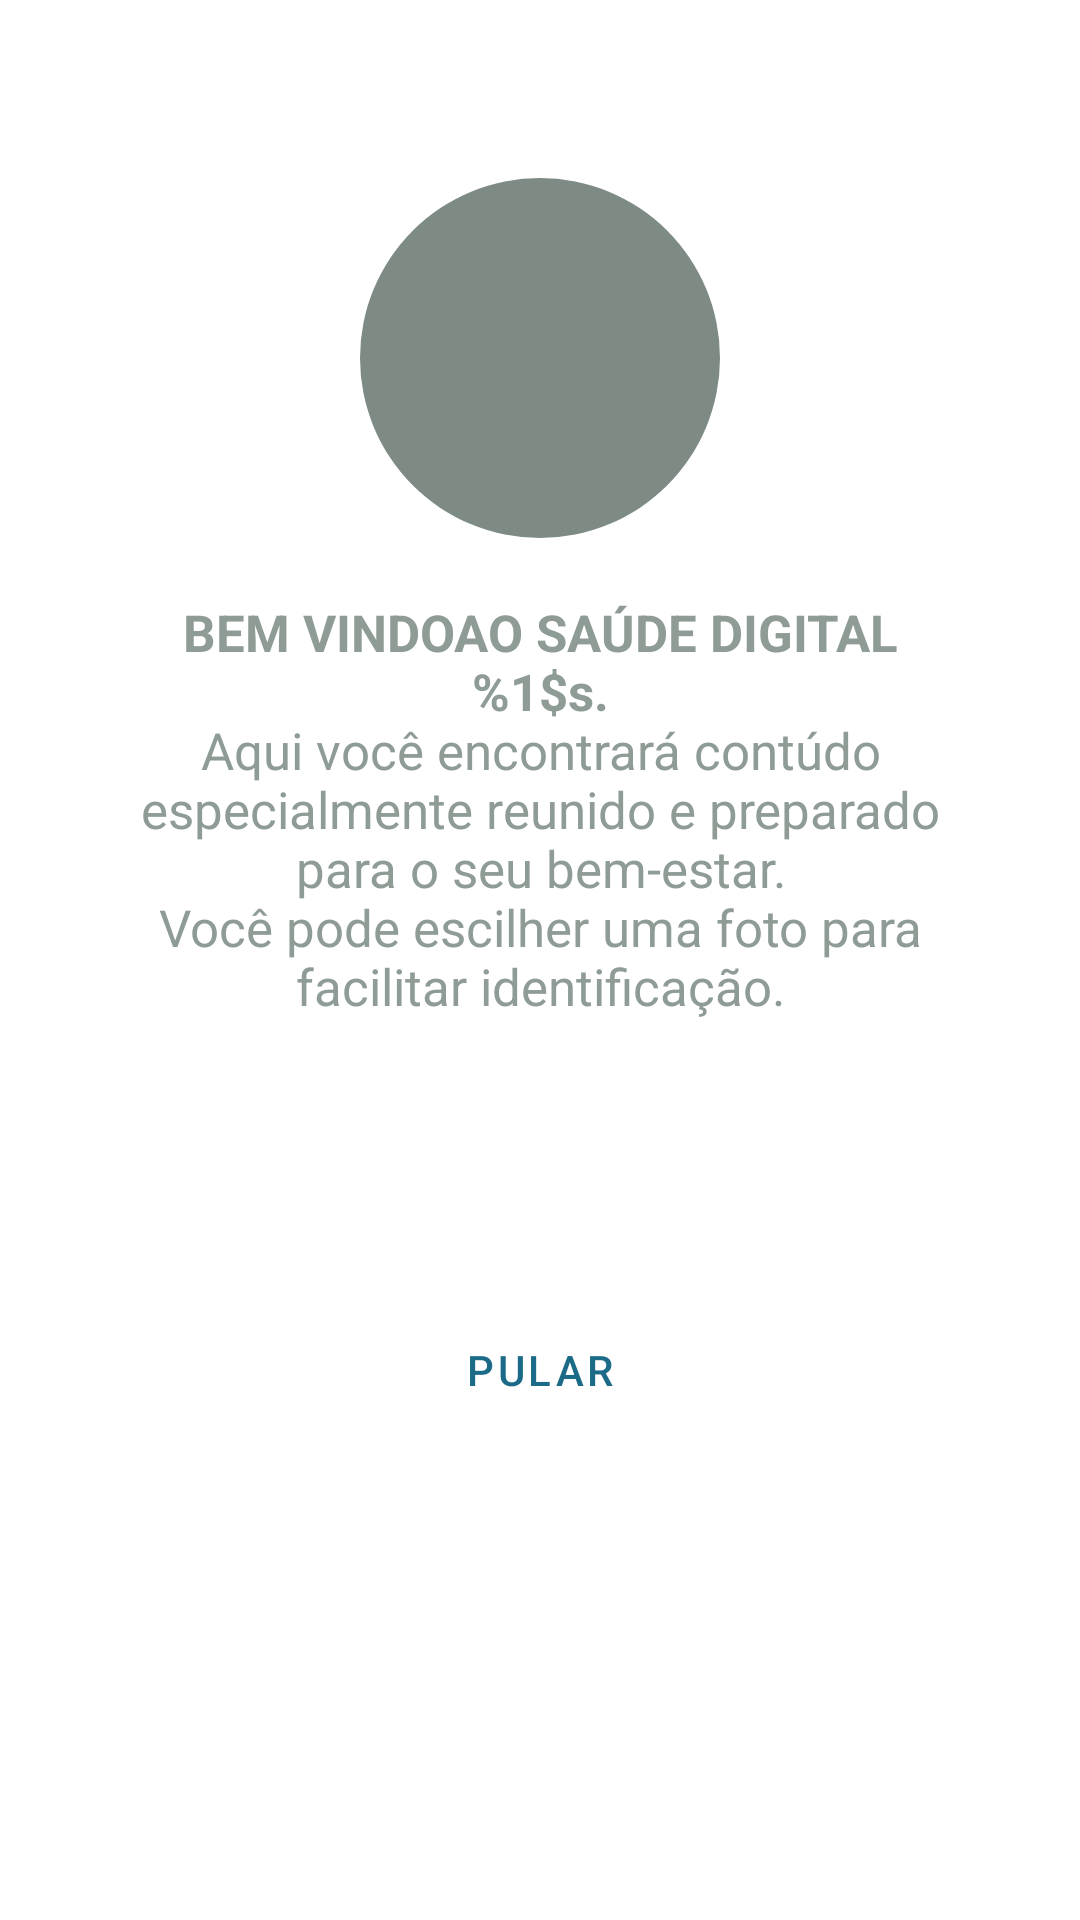

Write the Android layout XML for this screen, with the resource values it uses.
<!-- AndroidManifest.xml: application theme Theme.SaudeDigital -->
<!-- res/layout/fragment_register_photo.xml -->
<?xml version="1.0" encoding="utf-8"?>
<androidx.constraintlayout.widget.ConstraintLayout xmlns:android="http://schemas.android.com/apk/res/android"
    xmlns:app="http://schemas.android.com/apk/res-auto"
    xmlns:tools="http://schemas.android.com/tools"
    android:layout_width="match_parent"
    android:layout_height="match_parent"
    android:background="?colorPrimaryContainer">

    <LinearLayout
        android:layout_width="match_parent"
        android:layout_height="wrap_content"
        android:gravity="center"
        android:orientation="vertical"
        app:layout_constraintBottom_toBottomOf="parent"
        app:layout_constraintTop_toTopOf="parent"
        app:layout_constraintVertical_bias=".2">

        <com.google.android.material.imageview.ShapeableImageView
            android:id="@+id/photo_img_profile"
            style="@style/Theme.SaudeDigital.ImageViewCircular"
            android:background="@color/border_gray"
            android:src="@drawable/ic_top_person"
            app:shapeAppearance="@style/ImageCircular" />

        <TextView
            android:id="@+id/photo_txt_welcome"
            style="@style/Theme.SaudeDigital.TextViewBase"
            android:text="@string/welcome_saude_digital"
            android:textAlignment="center"
            android:textColor="@color/text_gray" />

        <Button
            android:id="@+id/photo_btn_add"
            style="@style/Theme.SaudeDigital.Button"
            android:enabled="true"
            android:text="@string/add_photo" />

        <Button
            android:id="@+id/photo_btn_jump"
            style="@style/Theme.SaudeDigital.Link"
            android:enabled="true"
            android:text="@string/jump" />

    </LinearLayout>

    <ProgressBar
        android:id="@+id/photo_progress"
        style="@style/Theme.SaudeDigital.ProgressBarBase"
        app:layout_constraintBottom_toBottomOf="parent"
        app:layout_constraintEnd_toEndOf="parent"
        app:layout_constraintStart_toStartOf="parent"
        app:layout_constraintTop_toTopOf="parent"
        tools:visibility="visible" />


</androidx.constraintlayout.widget.ConstraintLayout>
<!-- resources referenced by this layout -->
<resources>
  <color name="border_gray">#7E8A84</color>
  <color name="text_gray">#8E9C95</color>
  <string name="add_photo">Adcionar foto</string>
  <string name="jump">Pular</string>
  <string name="welcome_saude_digital"><b>BEM VINDOAO SAÚDE DIGITAL %1$s.</b>\nAqui você encontrará contúdo especialmente reunido e preparado para o seu bem-estar.\nVocê pode escilher uma foto para facilitar identificação.</string>
  <style name="ImageCircular">
          <item name="cornerSize">50%</item>
      </style>
  <style name="Theme.SaudeDigital.ImageViewCircular">
          <item name="android:layout_width">@dimen/circle_image_size</item>
          <item name="android:layout_height">@dimen/circle_image_size</item>
          <item name="android:layout_marginTop">@dimen/margin_items_vertical</item>
          <item name="android:layout_marginBottom">@dimen/margin_items_vertical</item>
          <item name="android:scaleType">centerCrop</item>
      </style>
  <style name="Theme.SaudeDigital.Link" parent="Widget.MaterialComponents.Button.OutlinedButton">
          <item name="android:layout_width">match_parent</item>
          <item name="android:layout_height">wrap_content</item>
          <item name="android:padding">@dimen/padding_items</item>
          <item name="android:layout_marginStart">@dimen/margin_items_horizontal</item>
          <item name="android:layout_marginEnd">@dimen/margin_items_horizontal</item>
          <item name="android:textColor">@color/medium_blue</item>
          <item name="android:textAlignment">center</item>
      </style>
  <style name="Theme.SaudeDigital.ProgressBarBase">
          <item name="android:layout_width">wrap_content</item>
          <item name="android:layout_height">wrap_content</item>
          <item name="android:visibility">gone</item>
          <item name="android:layout_gravity">center</item>
          <item name="android:indeterminateTint">?colorPrimary</item>
          <item name="android:indeterminateTintMode">src_in</item>
      </style>
  <style name="Theme.SaudeDigital.TextViewBase">
          <item name="android:layout_width">match_parent</item>
          <item name="android:layout_height">wrap_content</item>
          <item name="android:layout_marginStart">@dimen/margin_items_horizontal</item>
          <item name="android:layout_marginEnd">@dimen/margin_items_horizontal</item>
          <item name="android:layout_marginBottom">@dimen/margin_items_vertical</item>
          <item name="android:textSize">17sp</item>
      </style>
  <style name="Theme.SaudeDigital" parent="Theme.MaterialComponents.DayNight.NoActionBar">
          
          <item name="colorPrimary">@color/light_green</item>
          <item name="colorPrimaryVariant">@color/medium_green</item>
          <item name="colorOnPrimary">@color/black</item>
          <item name="colorPrimaryContainer">@color/white</item>
          
          <item name="colorSecondary">@color/medium_blue</item>
          <item name="colorSecondaryVariant">@color/dark_blue</item>
          <item name="colorOnSecondary">@color/black</item>
          
          <item name="android:windowLightStatusBar" tools:targetApi="m">true</item>
          <item name="android:statusBarColor">?colorPrimary</item>
          
      </style>
  <dimen name="padding_items">16dp</dimen>
  <dimen name="margin_items_horizontal">36dp</dimen>
  <dimen name="margin_items_vertical">20dp</dimen>
  <color name="white">#FFFFFFFF</color>
  <dimen name="circle_image_size">120dp</dimen>
  <color name="medium_blue">#1B6B88</color>
  <color name="light_green">#83E8BA</color>
  <color name="medium_green">#54A077</color>
  <color name="black">#FF000000</color>
  <color name="dark_blue">#0A3B5C</color>
</resources>
